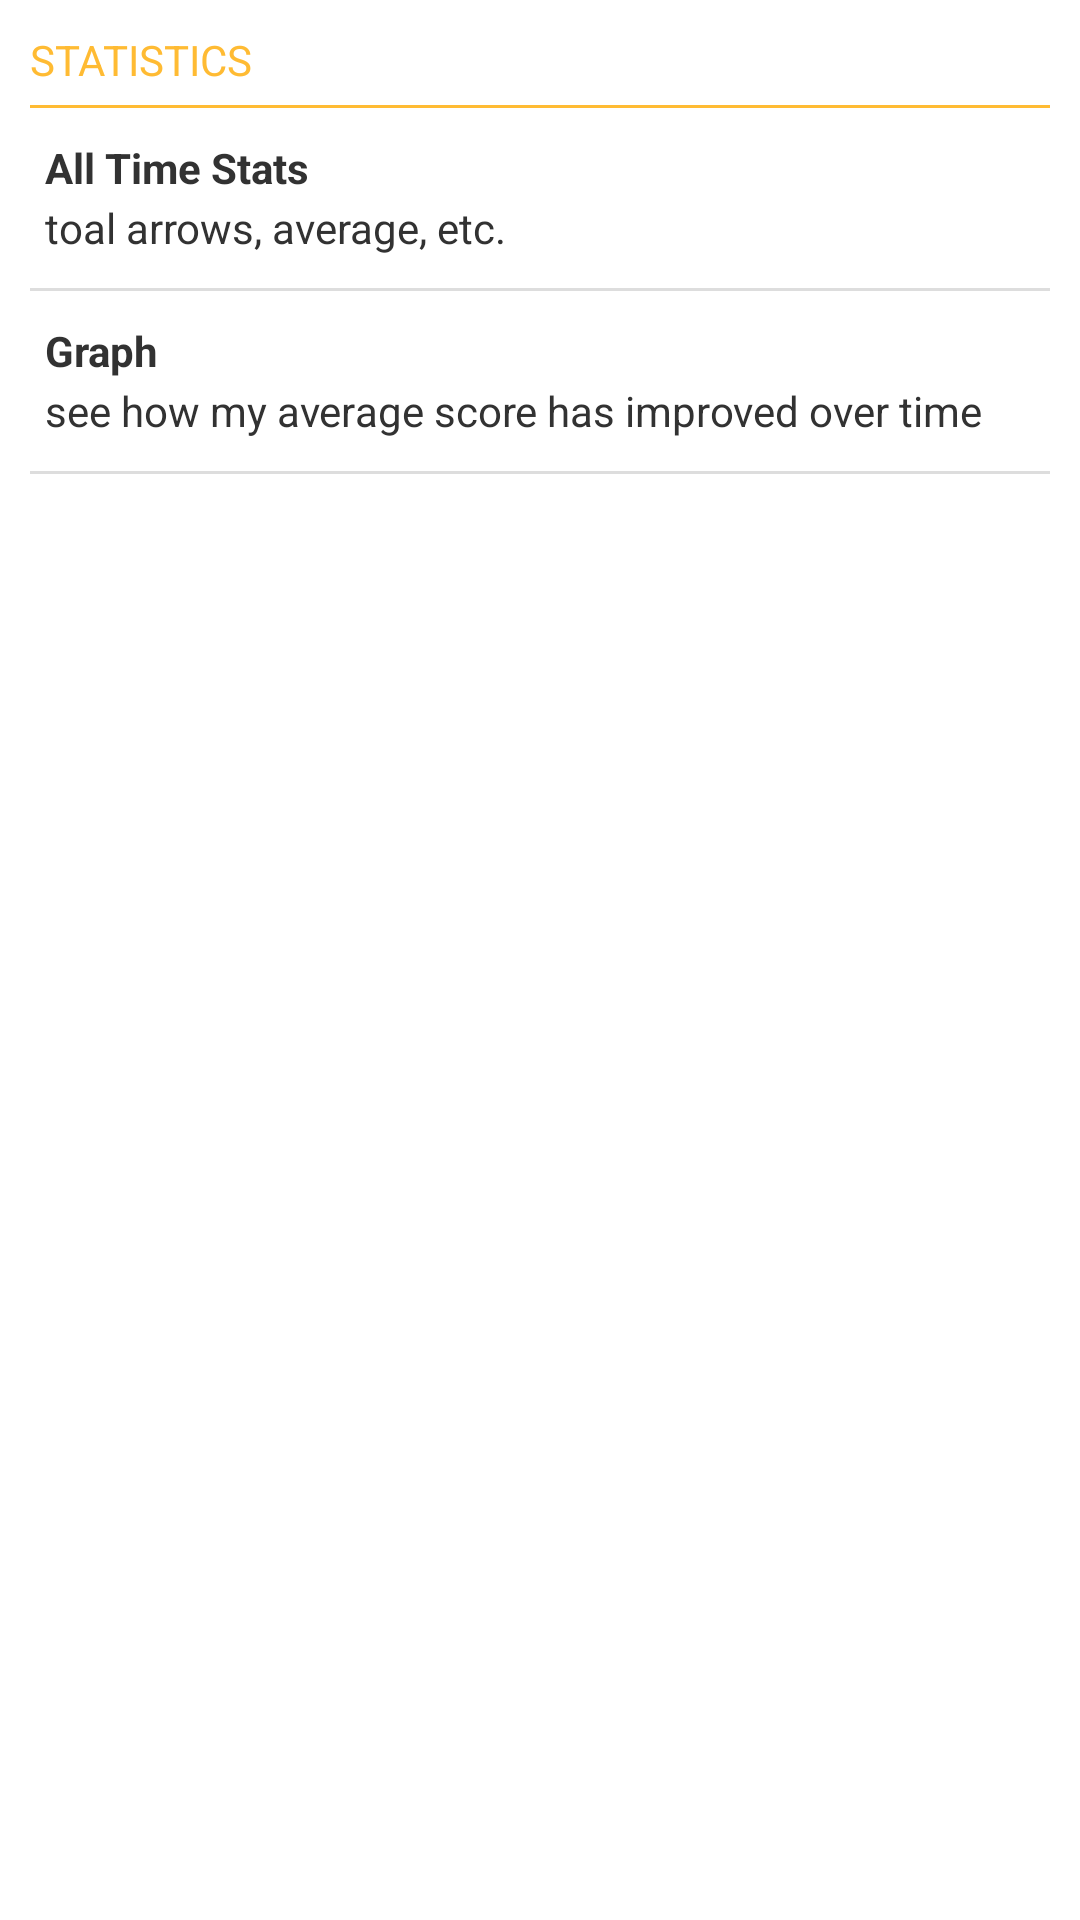

Produce the Android XML layout that renders to this screen, including the resource entries it uses.
<!-- AndroidManifest.xml: application theme AppTheme -->
<!-- res/layout/statistics.xml -->
<?xml version="1.0" encoding="utf-8"?>
<LinearLayout xmlns:android="http://schemas.android.com/apk/res/android"
    android:layout_width="match_parent"
    android:layout_height="match_parent"
    android:orientation="vertical">


    <LinearLayout
        android:orientation="vertical"
        android:layout_width="match_parent"
        android:layout_height="match_parent">
        <TextView
            android:layout_width="fill_parent"
            android:layout_height="30dp"
            android:text="STATISTICS"
            android:id="@+id/statistics_heading_1"
            android:gravity="center_vertical"
            android:paddingLeft="10dp"
            android:clickable="false"
            android:textColor="@color/orange_1"
            android:layout_marginTop="5dp" />
        <TextView
            android:layout_width="fill_parent"
            android:layout_height="1dp"
            android:id="@+id/statistics_div_1"
            android:background="@color/orange_1"
            android:paddingLeft="10dp"
            android:layout_marginLeft="10dp"
            android:layout_marginRight="10dp" />
        <LinearLayout
            android:layout_width="match_parent"
            android:layout_height="50dp"
            android:orientation="vertical"
            android:layout_marginTop="10dp">
            <TextView
                android:layout_width="fill_parent"
                android:layout_height="20dp"
                android:text="All Time Stats"
                android:gravity="center_vertical"
                android:paddingLeft="15dp"
                android:clickable="true"
                android:id="@+id/statistics_alltime"
                android:textStyle="bold" />
            <TextView
                android:layout_width="fill_parent"
                android:layout_height="20dp"
                android:text="toal arrows, average, etc."
                android:gravity="center_vertical"
                android:paddingLeft="15dp"
                android:id="@+id/statistics_alltime_2"
                android:clickable="true"/>
        </LinearLayout>
        
        <TextView
            android:layout_width="fill_parent"
            android:layout_height="1dp"
            android:id="@+id/statistics_div_1_2"
            android:background="@color/grey_2"
            android:layout_marginLeft="10dp"
            android:layout_marginRight="10dp" />

        <LinearLayout
            android:layout_width="match_parent"
            android:layout_height="50dp"
            android:orientation="vertical"
            android:clickable="true"
            android:layout_marginTop="10dp">
            <TextView
                android:layout_width="fill_parent"
                android:layout_height="20dp"
                android:text="Graph"
                android:gravity="center_vertical"
                android:paddingLeft="15dp"
                android:textStyle="bold"
                android:id="@+id/statistics_graph"
                android:clickable="true"/>
            <TextView
                android:layout_width="fill_parent"
                android:layout_height="20dp"
                android:text="see how my average score has improved over time"
                android:gravity="center_vertical"
                android:paddingLeft="15dp"
                android:id="@+id/statistics_graph_2"
                android:clickable="true"/>
        </LinearLayout>

        
        <TextView
            android:layout_width="fill_parent"
            android:layout_height="1dp"
            android:id="@+id/settings_div_1_3"
            android:background="@color/grey_2"
            android:layout_marginLeft="10dp"
            android:layout_marginRight="10dp" />

</LinearLayout>


</LinearLayout>
<!-- resources referenced by this layout -->
<resources>
  <color name="grey_2">#DDDDDD</color>
  <color name="orange_1">#FFBB33</color>
  <style name="AppTheme" parent="android:Theme.Holo.Light.DarkActionBar">
          <item name="android:actionBarStyle">@style/MyActionBar</item>
          
      </style>
  <style name="MyActionBar" parent="@android:style/Widget.Holo.Light.ActionBar.Solid.Inverse">
          <item name="android:background">@color/orange_2</item>
      </style>
  <color name="orange_2">#FF8800</color>
</resources>
